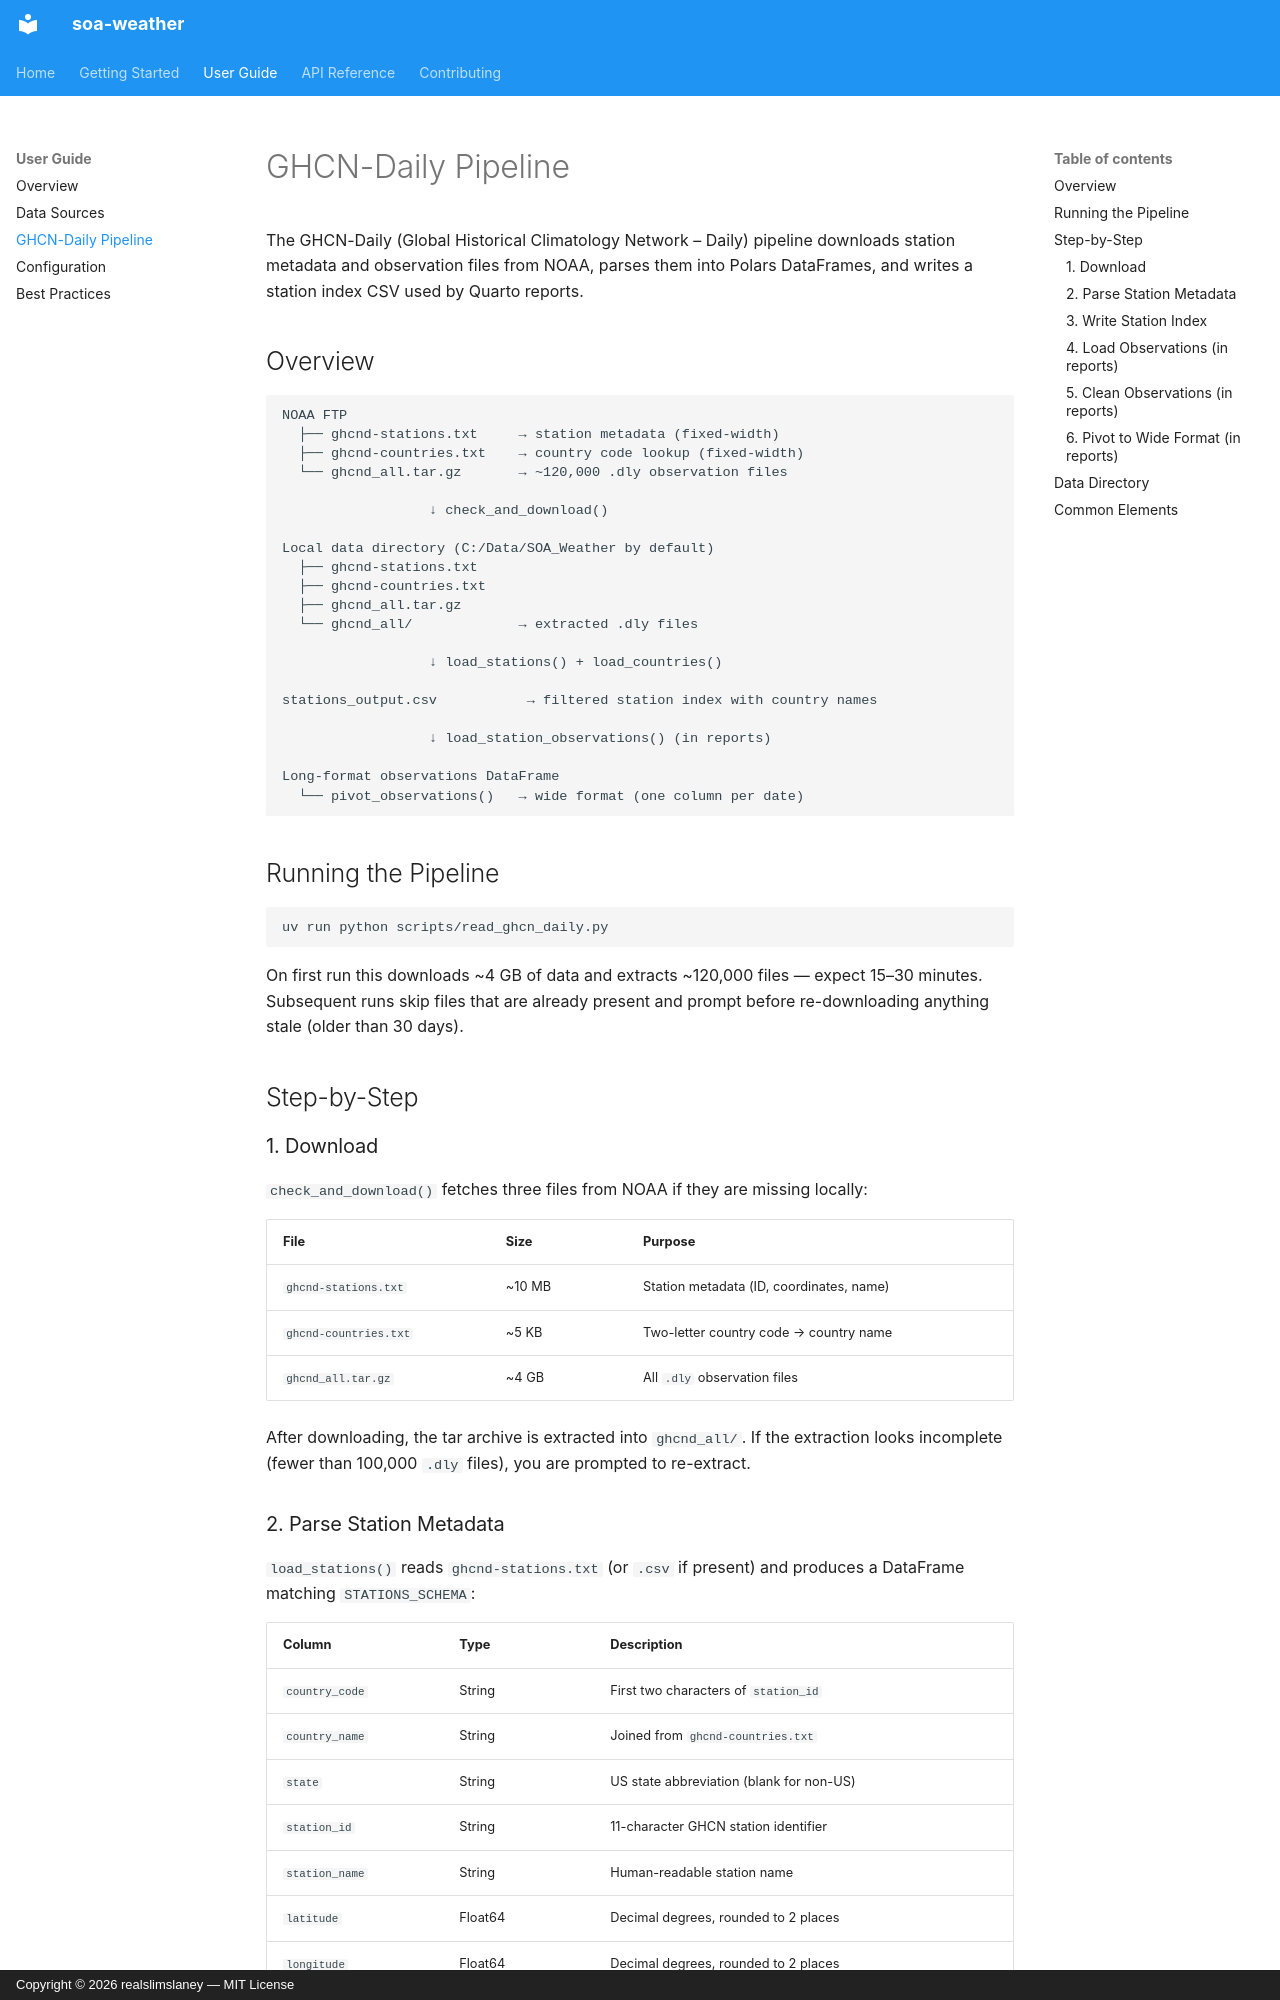

repository: realslimslaney/soa-weather · page: guide/ghcn-daily-pipeline/index.html · generator: mkdocs · copyright: Copyright © 2026 realslimslaney — MIT License

# GHCN-Daily Pipeline

The GHCN-Daily (Global Historical Climatology Network – Daily) pipeline downloads station metadata and observation files from NOAA, parses them into Polars DataFrames, and writes a station index CSV used by Quarto reports.

## Overview

```
NOAA FTP
  ├── ghcnd-stations.txt     → station metadata (fixed-width)
  ├── ghcnd-countries.txt    → country code lookup (fixed-width)
  └── ghcnd_all.tar.gz       → ~120,000 .dly observation files

                  ↓ check_and_download()

Local data directory (C:/Data/SOA_Weather by default)
  ├── ghcnd-stations.txt
  ├── ghcnd-countries.txt
  ├── ghcnd_all.tar.gz
  └── ghcnd_all/             → extracted .dly files

                  ↓ load_stations() + load_countries()

stations_output.csv           → filtered station index with country names

                  ↓ load_station_observations() (in reports)

Long-format observations DataFrame
  └── pivot_observations()   → wide format (one column per date)
```

## Running the Pipeline

```bash
uv run python scripts/read_ghcn_daily.py
```

On first run this downloads ~4 GB of data and extracts ~120,000 files — expect 15–30 minutes. Subsequent runs skip files that are already present and prompt before re-downloading anything stale (older than 30 days).

## Step-by-Step

### 1. Download

`check_and_download()` fetches three files from NOAA if they are missing locally:

| File | Size | Purpose |
|---|---|---|
| `ghcnd-stations.txt` | ~10 MB | Station metadata (ID, coordinates, name) |
| `ghcnd-countries.txt` | ~5 KB | Two-letter country code → country name |
| `ghcnd_all.tar.gz` | ~4 GB | All `.dly` observation files |

After downloading, the tar archive is extracted into `ghcnd_all/`. If the extraction looks incomplete (fewer than 100,000 `.dly` files), you are prompted to re-extract.
